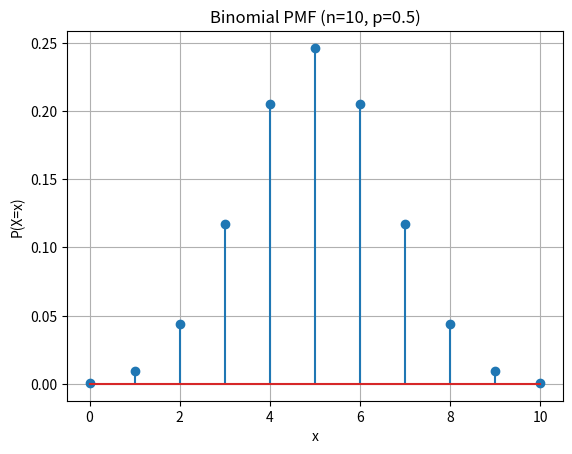
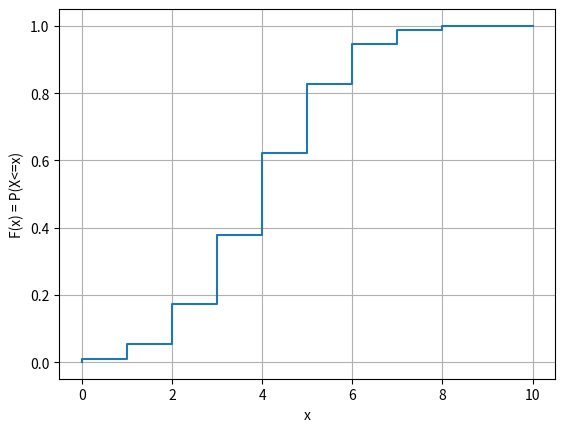
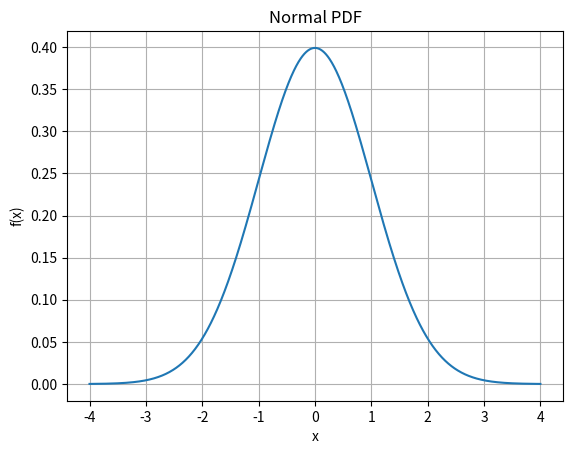
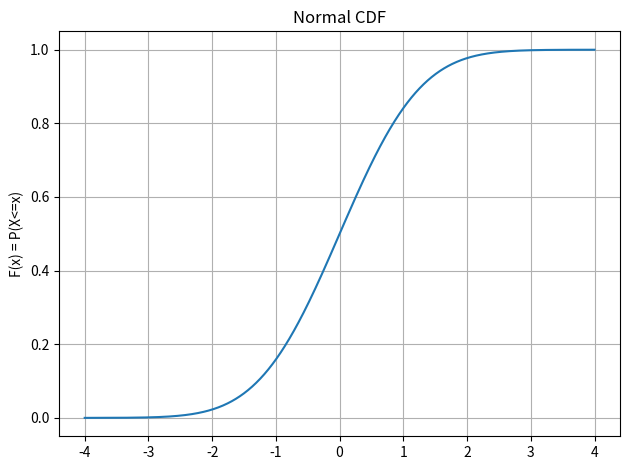

Generate these figures, in order, with matplotlib:
import numpy as np
import matplotlib.pyplot as plt
from scipy import stats
from scipy.stats import norm,bernoulli,binom

def random_variable():
    '''
    Demonstrate discrete and continuous random variables
    '''
    # Discrete Random Variable: Binomial
    n,p = 10,0.5
    x_discrete = np.arange(0,n+1)
    pmf_binom = stats.binom.pmf(x_discrete,n,p)
    cdf_binom = stats.binom.cdf(x_discrete,n,p)

    # Continuous Random Variable: Normal
    mu,sigma = 0,1
    x_continues = np.linspace(-4,4,1000)
    pdf_norm = stats.norm.pdf(x_continues,mu,sigma)
    cdf_norm = stats.norm.cdf(x_continues,mu,sigma)

    # Discreate PMF
    plt.figure()
    plt.stem(x_discrete,pmf_binom)
    plt.title(f"Binomial PMF (n={n}, p={p})")
    plt.xlabel("x")
    plt.ylabel("P(X=x)")
    plt.grid()

    # Discrete CDF
    plt.figure()
    plt.step(x_discrete,cdf_binom)
    plt.xlabel("x")
    plt.ylabel("F(x) = P(X<=x)")
    plt.grid()

    # continues PDF
    plt.figure()
    plt.plot(x_continues,pdf_norm)
    plt.title(f"Normal PDF")
    plt.xlabel("x")
    plt.ylabel("f(x)")
    plt.grid()

    # continues CDF
    plt.figure()
    plt.plot(x_continues,cdf_norm)
    plt.title("Normal CDF")
    plt.ylabel("F(x) = P(X<=x)")
    plt.grid()

    plt.tight_layout()
    plt.show()

    return pmf_binom,cdf_binom,pdf_norm,cdf_norm

pmf_binom,cdf_binom,pdf_norm,cdf_norm = random_variable()
